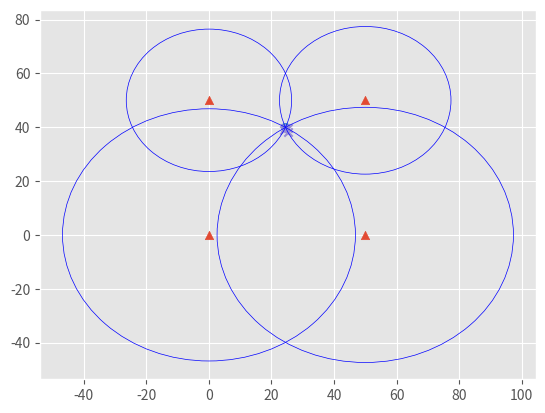
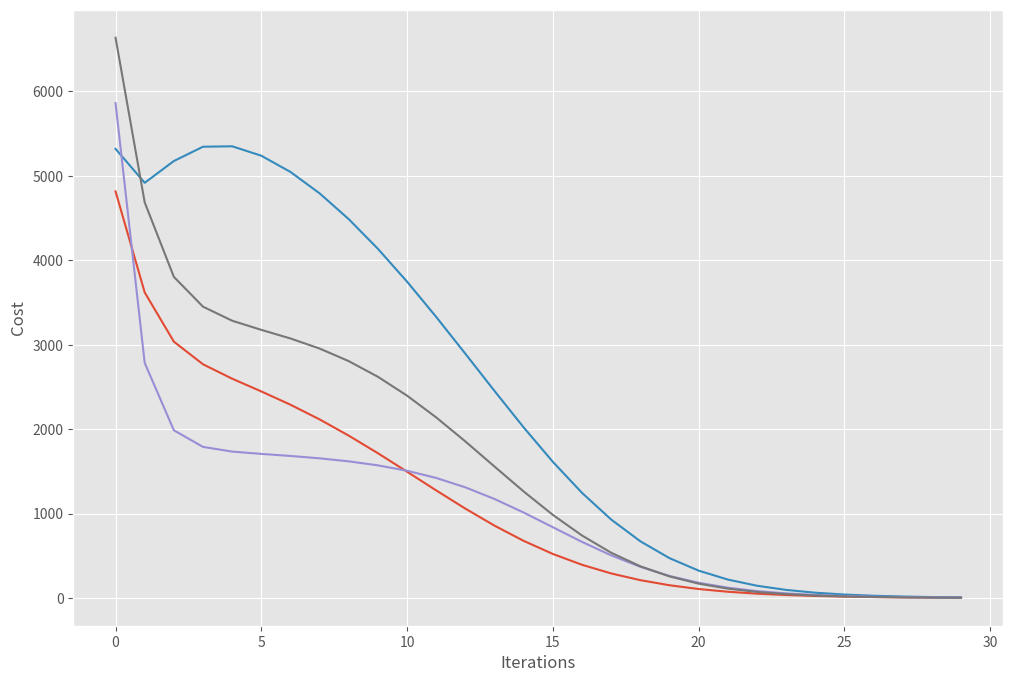

The script that saved these images, in order:
#!/usr/bin/env python
import numpy as np
from matplotlib import pyplot as plt
plt.style.use(['ggplot'])

ref_X_Y = np.array([[0,0],[1,1],[1,0],[0,1]])*50
ref_X_Y

P_t = np.random.rand(2)*50

def _dist(ref_X_Y,P_target):
    d = []
    for i in range(len(ref_X_Y)):
        d.append(np.linalg.norm(ref_X_Y[i]-P_target))
        #d.append(np.sum((ref_X_Y[i]-P_target)**2)**.5)
    return np.array(d)

P_t = np.random.rand(2)*50
R = _dist(ref_X_Y,P_t)


'''
plt.scatter(ref_X_Y.T[0],ref_X_Y.T[1],marker='^')
plt.scatter(P_t[0],P_t[1],marker='o')
#plt.scatter(P_approach[0],P_approach[1],marker='x')
for i in range(len(ref_X_Y)):
    circle = plt.Circle(ref_X_Y[i],R[i],color='b',fill=False)
    plt.gca().add_patch(circle)

plt.show()
'''

# convert polar to cartesian
def _p(ref_X_Y,theta,R):
    P = []
    for i in range(len(ref_X_Y)):
        y = R[i]*np.sin(theta[i])+ref_X_Y[i][1]
        x = R[i]*np.cos(theta[i])+ref_X_Y[i][0]
        P.append([x,y])
    return np.array(P)

def _cost(ref_X_Y,theta,R):
    
    P = _p(ref_X_Y,theta,R)
    
    cost = np.zeros(len(R))
    for i in range(len(P)):
        for j in range(len(P)):
            if i==j: continue
            cost[i]+=np.sum((P[i]-P[j])**2)

    return cost

def _gradient(ref_X_Y,theta,R):
    
    P = _p(ref_X_Y,theta,R)
    
    gradient = np.zeros(len(R))
    cost = 0
    
    for i in range(len(P)):
        for j in range(len(P)):
            if i==j: continue
            gradient[i]+=                 2*np.dot( (P[i]-P[j]) , R[i]*np.array([-np.sin(theta[i]),np.cos(theta[i])]))
            
        for i in range(len(gradient)):
            if np.abs(np.sum(gradient[i]))>10e9:return None
    return np.array(gradient)

def gradient_descent(ref_X_Y,R,learning_rate=0.0002,iterations=30):
    theta = np.random.rand(len(ref_X_Y))
    cost = _cost(ref_X_Y,theta,R)

    m = len(R)
    cost_history = []
    theta_history=[]
    gradient_history=[]
    
    for it in range(iterations):
        gradient = _gradient(ref_X_Y,theta,R)
        theta = theta -(1/m)*learning_rate*(gradient)
        
        plot(ref_X_Y,P_t,theta,R,np.max(2*R))
        
        theta_history.append(theta)
        cost_history.append(_cost(ref_X_Y,theta,R))
        gradient_history.append(gradient)
    return theta, np.array(cost_history).T, np.array(theta_history), np.array(gradient_history).T

def plot(ref_X_Y,P_t,theta,R,lim):
    plt.cla()
    P = _p(ref_X_Y,theta,R)
    plt.scatter(ref_X_Y.T[0],ref_X_Y.T[1],marker='^')
    plt.scatter(P_t[0],P_t[1],marker='o')
    plt.scatter(P.T[0],P.T[1],marker='x')
    for i in range(len(ref_X_Y)):
        circle = plt.Circle(ref_X_Y[i],R[i],color='b',fill=False)
        plt.gca().add_patch(circle)
    plt.pause(0.02)

lim = np.max(2*R)
plt.xlim(-lim,lim)
plt.ylim(-lim,lim)

theta, cost_history, theta_history, gradient_history = gradient_descent(ref_X_Y,R)

fig,ax = plt.subplots(figsize=(12,8))
ax.set_ylabel('Cost')
ax.set_xlabel('Iterations')
for i in range(len(R)):
    ax.plot(range(len(cost_history[i])),cost_history[i])
